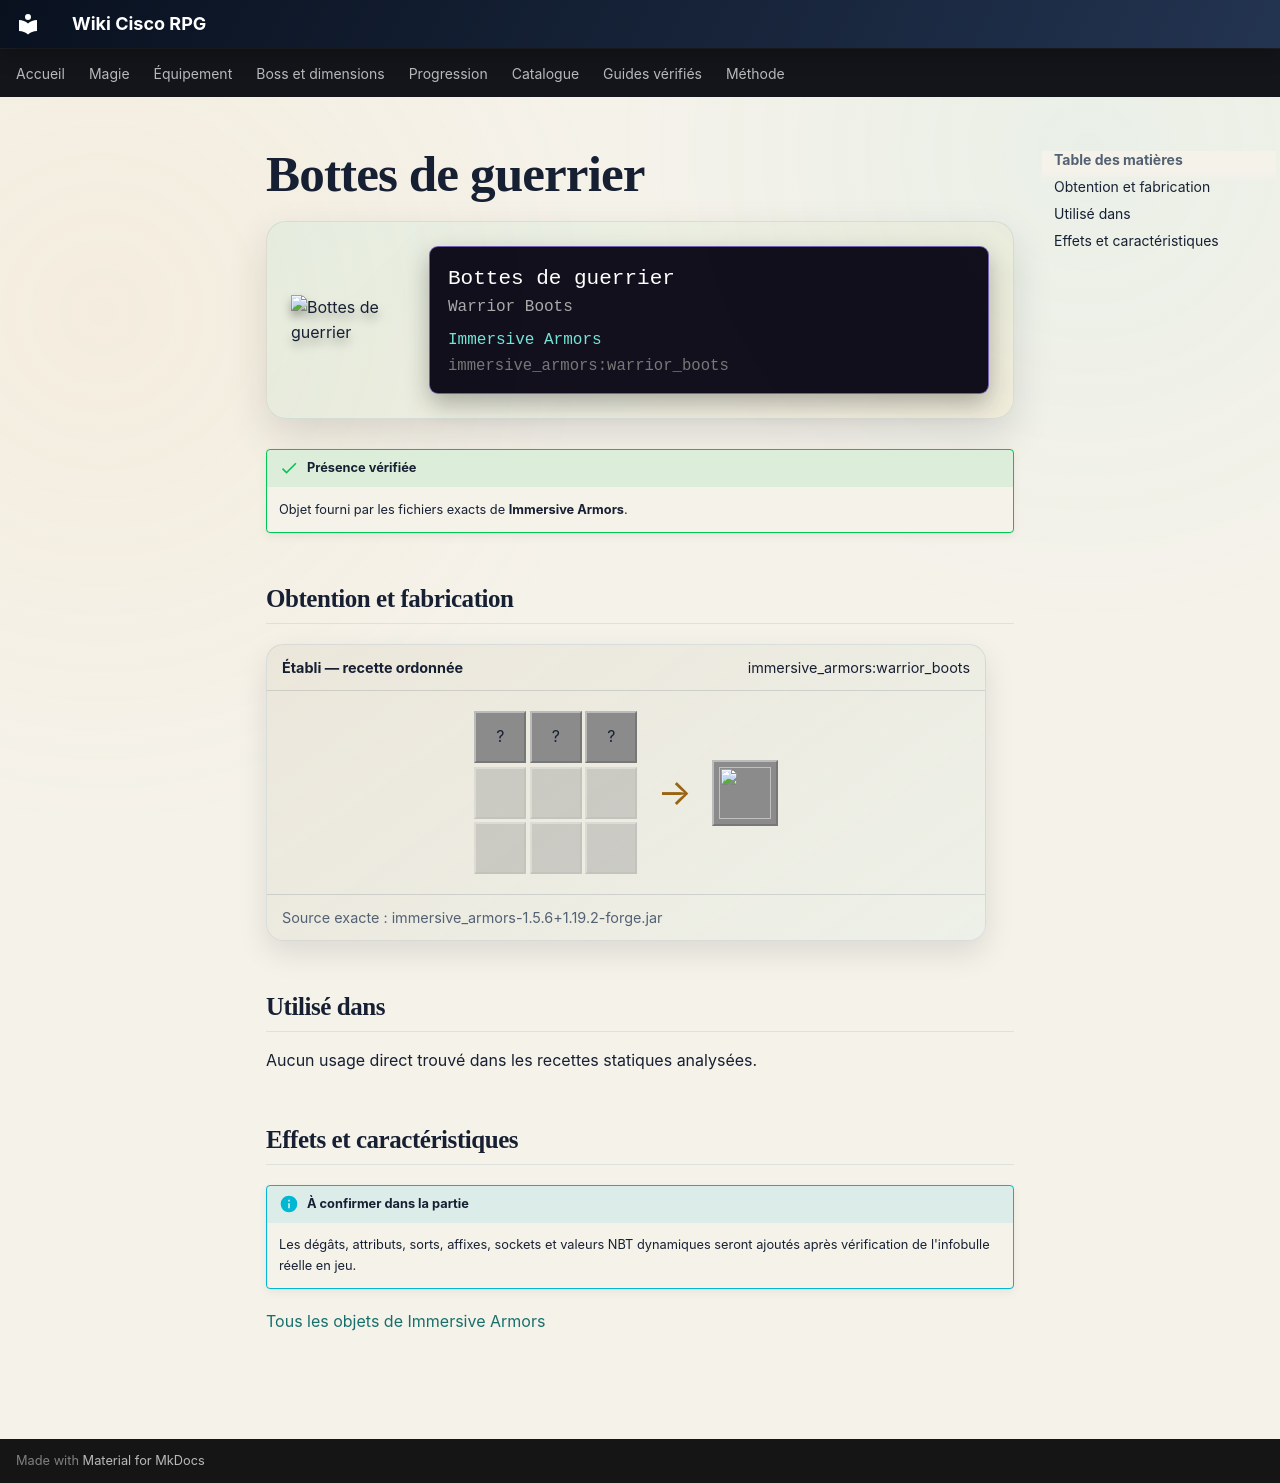

repository: Kloups-Dev/wiki-cisco-rpg · page: catalogue/objets/immersive_armors/warrior_boots/index.html · generator: mkdocs

# Bottes de guerrier

<div class="mc-item-showcase">
<img class="mc-item-icon" src="../../../../assets/generated/items/immersive_armors/warrior_boots.png" alt="Bottes de guerrier">
<div class="mc-tooltip-card">
<div class="mc-tooltip-card__name">Bottes de guerrier</div>
<div class="mc-tooltip-card__alias">Warrior Boots</div>
<div class="mc-tooltip-card__mod">Immersive Armors</div>
<div class="mc-tooltip-card__id">immersive_armors:warrior_boots</div>
</div>
</div>

!!! success "Présence vérifiée"
    Objet fourni par les fichiers exacts de **Immersive Armors**.

## Obtention et fabrication

<div class="jei-recipe"><div class="jei-recipe__head"><strong>Établi — recette ordonnée</strong><span>immersive_armors:warrior_boots</span></div><div class="jei-recipe__body"><div class="jei-grid"><span class="jei-slot" title="Iron Ingot (minecraft:iron_ingot)">?</span><span class="jei-slot" title="Leather Boots (minecraft:leather_boots)">?</span><span class="jei-slot" title="Iron Ingot (minecraft:iron_ingot)">?</span><span class="jei-slot jei-slot--empty"></span><span class="jei-slot jei-slot--empty"></span><span class="jei-slot jei-slot--empty"></span><span class="jei-slot jei-slot--empty"></span><span class="jei-slot jei-slot--empty"></span><span class="jei-slot jei-slot--empty"></span></div><span class="jei-arrow">→</span><span class="jei-slot jei-slot--result"><img src="../../../../assets/generated/items/immersive_armors/warrior_boots.png" alt=""></span></div><div class="jei-recipe__source">Source exacte : immersive_armors-1.5.6+1.19.2-forge.jar</div></div>

## Utilisé dans

Aucun usage direct trouvé dans les recettes statiques analysées.

## Effets et caractéristiques

!!! info "À confirmer dans la partie"
    Les dégâts, attributs, sorts, affixes, sockets et valeurs NBT dynamiques seront ajoutés après vérification de l'infobulle réelle en jeu.

[Tous les objets de Immersive Armors](../../../contenu/immersive-armors.md)
